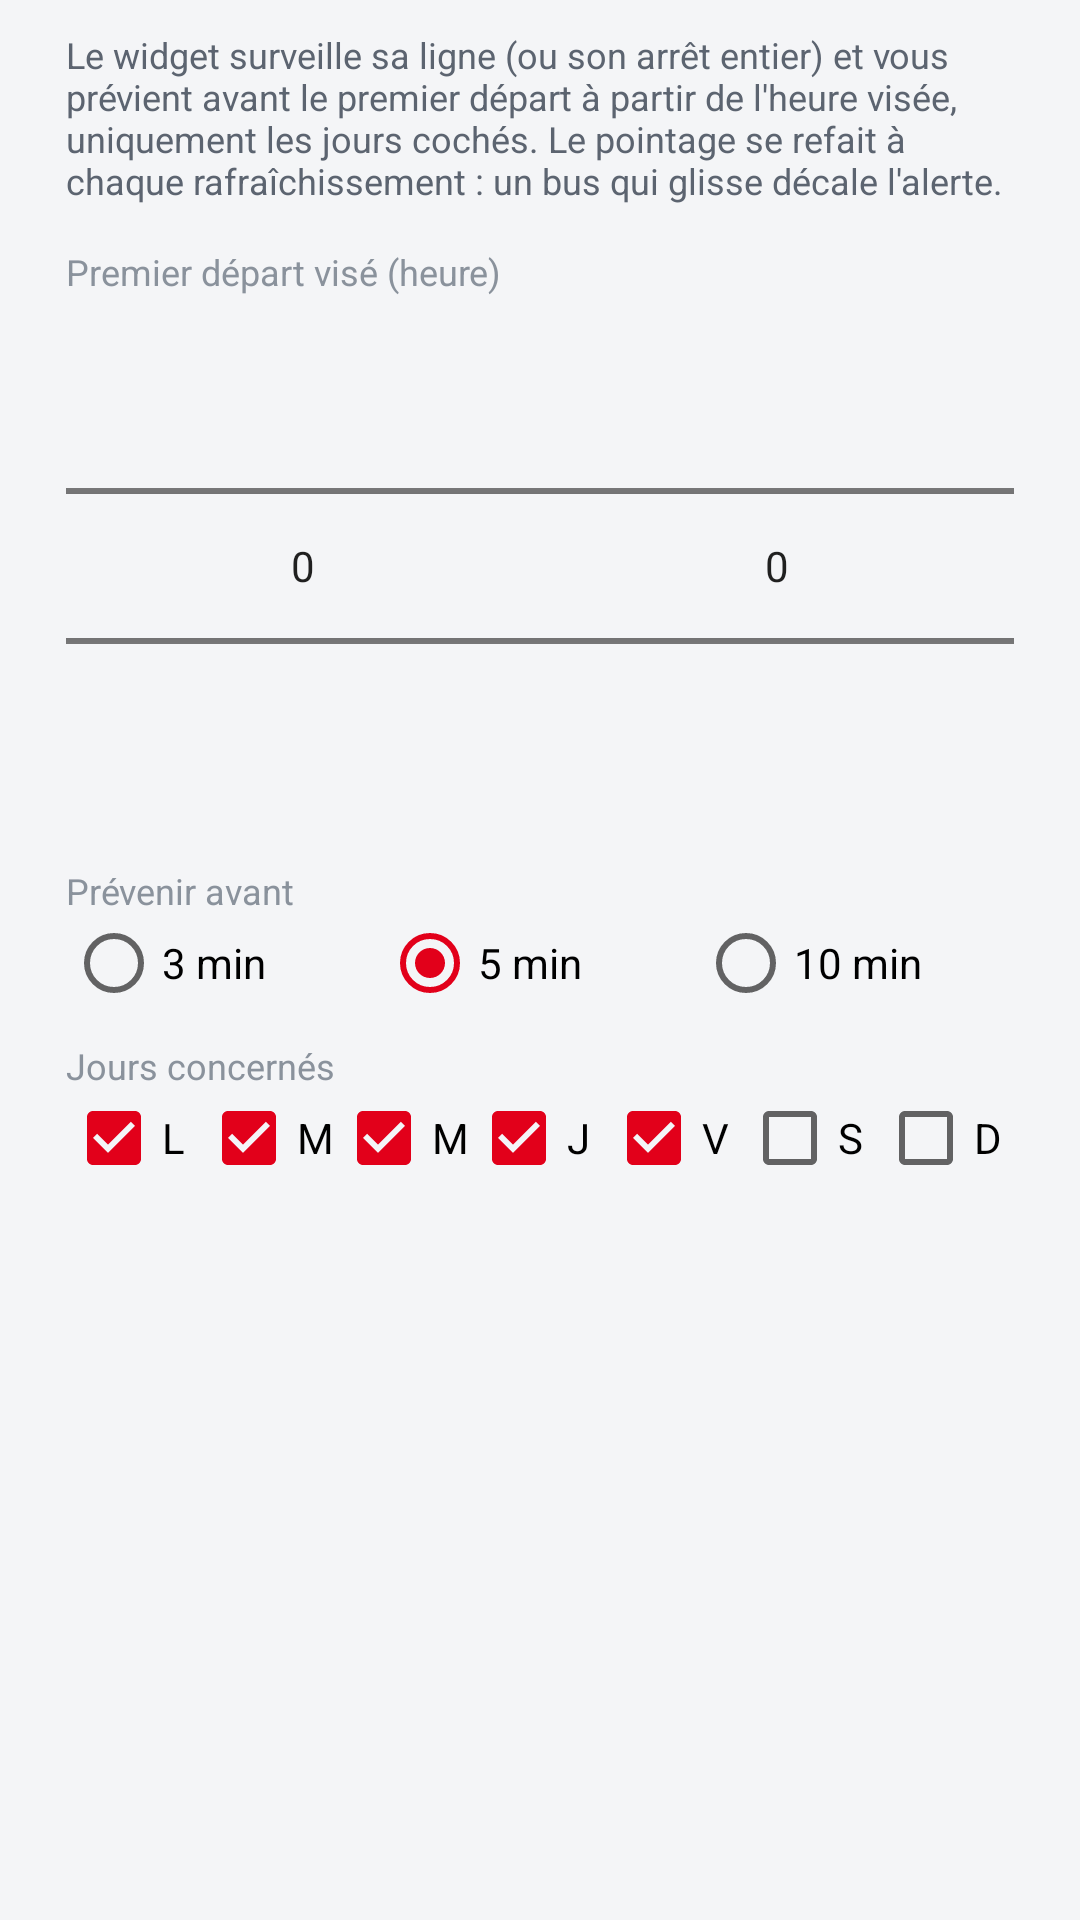

This screen was rendered from an Android layout file. Write that file and the resources it references.
<!-- AndroidManifest.xml: application theme AppTheme -->
<!-- res/layout/dialog_recur.xml -->
<?xml version="1.0" encoding="utf-8"?>
<LinearLayout xmlns:android="http://schemas.android.com/apk/res/android"
    android:layout_width="match_parent"
    android:layout_height="wrap_content"
    android:orientation="vertical"
    android:paddingLeft="22dp"
    android:paddingRight="22dp"
    android:paddingTop="10dp">

    <TextView
        android:layout_width="match_parent"
        android:layout_height="wrap_content"
        android:text="@string/recur_hint"
        android:textColor="@color/txt_sub"
        android:textSize="12sp"/>

    <TextView
        android:layout_width="match_parent"
        android:layout_height="wrap_content"
        android:layout_marginTop="14dp"
        android:text="@string/recur_target_label"
        android:textColor="@color/txt_clock"
        android:textSize="12sp"/>

    <LinearLayout
        android:layout_width="match_parent"
        android:layout_height="wrap_content"
        android:orientation="horizontal"
        android:gravity="center_horizontal">

        <NumberPicker
            android:id="@+id/np_hour"
            android:layout_width="0dp"
            android:layout_height="wrap_content"
            android:layout_weight="1"/>

        <NumberPicker
            android:id="@+id/np_min"
            android:layout_width="0dp"
            android:layout_height="wrap_content"
            android:layout_weight="1"/>
    </LinearLayout>

    <TextView
        android:layout_width="match_parent"
        android:layout_height="wrap_content"
        android:layout_marginTop="10dp"
        android:text="@string/recur_lead_label"
        android:textColor="@color/txt_clock"
        android:textSize="12sp"/>

    <RadioGroup
        android:id="@+id/rg_lead"
        android:layout_width="match_parent"
        android:layout_height="wrap_content"
        android:orientation="horizontal">

        <RadioButton
            android:id="@+id/rb_lead_3"
            android:layout_width="0dp"
            android:layout_height="wrap_content"
            android:layout_weight="1"
            android:text="@string/recur_lead_3"/>

        <RadioButton
            android:id="@+id/rb_lead_5"
            android:layout_width="0dp"
            android:layout_height="wrap_content"
            android:layout_weight="1"
            android:text="@string/recur_lead_5"
            android:checked="true"/>

        <RadioButton
            android:id="@+id/rb_lead_10"
            android:layout_width="0dp"
            android:layout_height="wrap_content"
            android:layout_weight="1"
            android:text="@string/recur_lead_10"/>
    </RadioGroup>

    <TextView
        android:layout_width="match_parent"
        android:layout_height="wrap_content"
        android:layout_marginTop="10dp"
        android:text="@string/recur_days_label"
        android:textColor="@color/txt_clock"
        android:textSize="12sp"/>

    <LinearLayout
        android:layout_width="match_parent"
        android:layout_height="wrap_content"
        android:orientation="horizontal">

        <CheckBox
            android:id="@+id/chk_mon"
            android:layout_width="0dp"
            android:layout_height="wrap_content"
            android:layout_weight="1"
            android:minWidth="0dp"
            android:checked="true"
            android:text="@string/day_mon"/>

        <CheckBox
            android:id="@+id/chk_tue"
            android:layout_width="0dp"
            android:layout_height="wrap_content"
            android:layout_weight="1"
            android:minWidth="0dp"
            android:checked="true"
            android:text="@string/day_tue"/>

        <CheckBox
            android:id="@+id/chk_wed"
            android:layout_width="0dp"
            android:layout_height="wrap_content"
            android:layout_weight="1"
            android:minWidth="0dp"
            android:checked="true"
            android:text="@string/day_wed"/>

        <CheckBox
            android:id="@+id/chk_thu"
            android:layout_width="0dp"
            android:layout_height="wrap_content"
            android:layout_weight="1"
            android:minWidth="0dp"
            android:checked="true"
            android:text="@string/day_thu"/>

        <CheckBox
            android:id="@+id/chk_fri"
            android:layout_width="0dp"
            android:layout_height="wrap_content"
            android:layout_weight="1"
            android:minWidth="0dp"
            android:checked="true"
            android:text="@string/day_fri"/>

        <CheckBox
            android:id="@+id/chk_sat"
            android:layout_width="0dp"
            android:layout_height="wrap_content"
            android:layout_weight="1"
            android:minWidth="0dp"
            android:text="@string/day_sat"/>

        <CheckBox
            android:id="@+id/chk_sun"
            android:layout_width="0dp"
            android:layout_height="wrap_content"
            android:layout_weight="1"
            android:minWidth="0dp"
            android:text="@string/day_sun"/>
    </LinearLayout>
</LinearLayout>
<!-- resources referenced by this layout -->
<resources>
  <color name="txt_clock">#8A929C</color>
  <color name="txt_sub">#5C6470</color>
  <string name="day_fri">V</string>
  <string name="day_mon">L</string>
  <string name="day_sat">S</string>
  <string name="day_sun">D</string>
  <string name="day_thu">J</string>
  <string name="day_tue">M</string>
  <string name="day_wed">M</string>
  <string name="recur_days_label">Jours concernés</string>
  <string name="recur_hint">Le widget surveille sa ligne (ou son arrêt entier) et vous prévient avant le premier départ à partir de l\'heure visée, uniquement les jours cochés. Le pointage se refait à chaque rafraîchissement : un bus qui glisse décale l\'alerte.</string>
  <string name="recur_lead_10">10 min</string>
  <string name="recur_lead_3">3 min</string>
  <string name="recur_lead_5">5 min</string>
  <string name="recur_lead_label">Prévenir avant</string>
  <string name="recur_target_label">Premier départ visé (heure)</string>
  <style name="AppTheme" parent="android:Theme.Material.Light.NoActionBar">
          <item name="android:colorPrimary">#E2001A</item>
          <item name="android:colorPrimaryDark">#E2001A</item>
          <item name="android:colorAccent">#E2001A</item>
          <item name="android:statusBarColor">#E2001A</item>
          <item name="android:windowBackground">@color/screen_bg</item>
      </style>
  <color name="screen_bg">#F4F5F7</color>
</resources>
